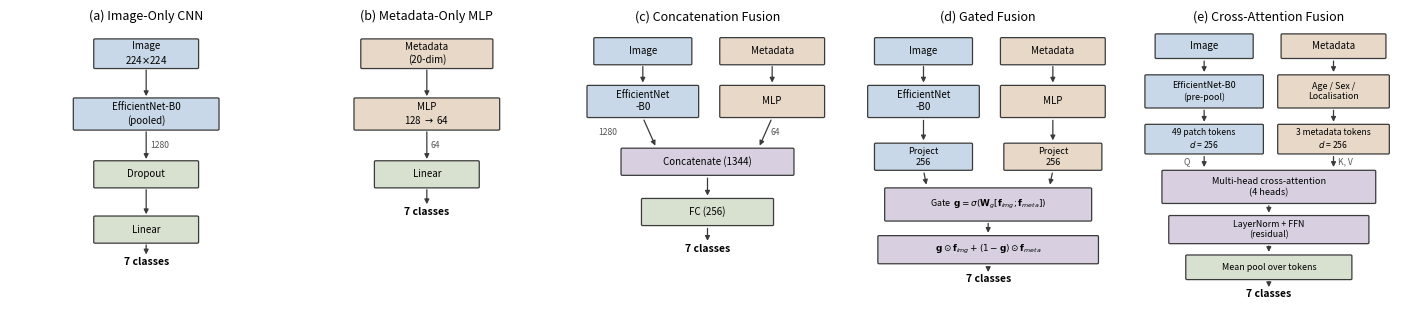

Here is the Python script that generated this plot:
"""Generate the architecture schematic for the methodology section.

The paper currently describes five architectures in prose and equations
with no diagram. Methodology sits under the Achievement criterion, which
carries the largest single weight in the marking scheme, and a reader
cannot hold five fusion variants in their head from text alone.

Produces figures/architectures.png, a five-panel schematic sized for a
two-column IEEE figure*.

Usage (PowerShell):
    python run_make_architecture_figure.py
"""

from pathlib import Path

import matplotlib
matplotlib.use("Agg")
import matplotlib.pyplot as plt
from matplotlib.patches import FancyArrowPatch, FancyBboxPatch

FIGURES_DIR = Path("figures")

# Muted palette; distinct in greyscale print as well as on screen.
C_IMAGE = "#c8d8e8"
C_META = "#e8d8c8"
C_FUSION = "#d8d0e0"
C_HEAD = "#d8e0d0"
C_EDGE = "#3a3a3a"

PANEL_W = 4.0
PANEL_H = 5.6  # panel coordinate space; figure height set in main()


def box(ax, x, y, w, h, label, colour, fontsize=7.0, style="round,pad=0.02"):
    ax.add_patch(
        FancyBboxPatch(
            (x - w / 2, y - h / 2), w, h,
            boxstyle=style, linewidth=0.9,
            edgecolor=C_EDGE, facecolor=colour,
        )
    )
    ax.text(x, y, label, ha="center", va="center",
            fontsize=fontsize, linespacing=1.25)
    return (x, y - h / 2), (x, y + h / 2)


def arrow(ax, start, end, label=None, fontsize=6.2, rad=0.0, offset=0.06):
    ax.add_patch(
        FancyArrowPatch(
            start, end, arrowstyle="-|>", mutation_scale=7,
            linewidth=0.9, color=C_EDGE,
            connectionstyle=f"arc3,rad={rad}",
        )
    )
    if label:
        mx = (start[0] + end[0]) / 2
        my = (start[1] + end[1]) / 2
        ax.text(mx + offset, my, label, ha="left", va="center",
                fontsize=fontsize, style="italic", color="#555555")


def setup(ax, title):
    ax.set_xlim(0, PANEL_W)
    ax.set_ylim(0, PANEL_H)
    ax.axis("off")
    ax.set_title(title, fontsize=9, pad=6)


def panel_image_only(ax):
    setup(ax, "(a) Image-Only CNN")
    cx = PANEL_W / 2
    b, t = box(ax, cx, 5.1, 1.5, 0.55, "Image\n224$\\times$224", C_IMAGE)
    _, t2 = box(ax, cx, 3.9, 2.1, 0.6, "EfficientNet-B0\n(pooled)", C_IMAGE)
    arrow(ax, (cx, 4.83), (cx, 4.20))
    box(ax, cx, 2.7, 1.5, 0.5, "Dropout", C_HEAD)
    arrow(ax, (cx, 3.60), (cx, 2.95), "1280")
    box(ax, cx, 1.6, 1.5, 0.5, "Linear", C_HEAD)
    arrow(ax, (cx, 2.45), (cx, 1.85))
    ax.text(cx, 0.9, "7 classes", ha="center", fontsize=7.5, weight="bold")
    arrow(ax, (cx, 1.35), (cx, 1.05))


def panel_metadata_only(ax):
    setup(ax, "(b) Metadata-Only MLP")
    cx = PANEL_W / 2
    box(ax, cx, 5.1, 1.9, 0.55, "Metadata\n(20-dim)", C_META)
    box(ax, cx, 3.9, 2.1, 0.6, "MLP\n128 $\\rightarrow$ 64", C_META)
    arrow(ax, (cx, 4.83), (cx, 4.20))
    box(ax, cx, 2.7, 1.5, 0.5, "Linear", C_HEAD)
    arrow(ax, (cx, 3.60), (cx, 2.95), "64")
    ax.text(cx, 1.9, "7 classes", ha="center", fontsize=7.5, weight="bold")
    arrow(ax, (cx, 2.45), (cx, 2.05))


def _two_branches(ax, y_top=5.15, y_enc=4.15):
    """Shared image and metadata branches for the three fusion panels."""
    lx, rx = 1.05, 2.95
    box(ax, lx, y_top, 1.4, 0.5, "Image", C_IMAGE)
    box(ax, rx, y_top, 1.5, 0.5, "Metadata", C_META)
    box(ax, lx, y_enc, 1.6, 0.6, "EfficientNet\n-B0", C_IMAGE)
    box(ax, rx, y_enc, 1.5, 0.6, "MLP", C_META)
    arrow(ax, (lx, y_top - 0.25), (lx, y_enc + 0.32))
    arrow(ax, (rx, y_top - 0.25), (rx, y_enc + 0.32))
    return lx, rx


def panel_concat(ax):
    setup(ax, "(c) Concatenation Fusion")
    lx, rx = _two_branches(ax)
    cx = PANEL_W / 2
    box(ax, cx, 2.95, 2.5, 0.5, "Concatenate (1344)", C_FUSION)
    arrow(ax, (lx, 3.83), (cx - 0.75, 3.22), "1280", offset=-0.75)
    arrow(ax, (rx, 3.83), (cx + 0.75, 3.22), "64", offset=0.08)
    box(ax, cx, 1.95, 1.9, 0.5, "FC (256)", C_HEAD)
    arrow(ax, (cx, 2.68), (cx, 2.22))
    ax.text(cx, 1.15, "7 classes", ha="center", fontsize=7.5, weight="bold")
    arrow(ax, (cx, 1.68), (cx, 1.32))


def panel_gated(ax):
    setup(ax, "(d) Gated Fusion")
    lx, rx = _two_branches(ax)
    cx = PANEL_W / 2
    box(ax, lx, 3.05, 1.4, 0.5, "Project\n256", C_IMAGE, fontsize=6.5)
    box(ax, rx, 3.05, 1.4, 0.5, "Project\n256", C_META, fontsize=6.5)
    arrow(ax, (lx, 3.83), (lx, 3.32))
    arrow(ax, (rx, 3.83), (rx, 3.32))

    box(ax, cx, 2.10, 3.0, 0.62,
        "Gate  $\\mathbf{g}=\\sigma(\\mathbf{W}_g[\\mathbf{f}_{img};"
        "\\mathbf{f}_{meta}])$", C_FUSION, fontsize=6.4)
    arrow(ax, (lx, 2.78), (cx - 0.9, 2.44))
    arrow(ax, (rx, 2.78), (cx + 0.9, 2.44))

    box(ax, cx, 1.20, 3.2, 0.52,
        "$\\mathbf{g}\\odot\\mathbf{f}_{img}+(1-\\mathbf{g})"
        "\\odot\\mathbf{f}_{meta}$", C_FUSION, fontsize=6.4)
    arrow(ax, (cx, 1.78), (cx, 1.48))
    ax.text(cx, 0.55, "7 classes", ha="center", fontsize=7.5, weight="bold")
    arrow(ax, (cx, 0.92), (cx, 0.70))


def panel_cross_attention(ax):
    setup(ax, "(e) Cross-Attention Fusion")
    lx, rx = 1.05, 2.95
    box(ax, lx, 5.25, 1.4, 0.45, "Image", C_IMAGE)
    box(ax, rx, 5.25, 1.5, 0.45, "Metadata", C_META)

    box(ax, lx, 4.35, 1.7, 0.62, "EfficientNet-B0\n(pre-pool)", C_IMAGE,
        fontsize=6.4)
    box(ax, rx, 4.35, 1.6, 0.62, "Age / Sex /\nLocalisation", C_META,
        fontsize=6.4)
    arrow(ax, (lx, 5.01), (lx, 4.68))
    arrow(ax, (rx, 5.01), (rx, 4.68))

    box(ax, lx, 3.40, 1.7, 0.55, "49 patch tokens\n$d$ = 256", C_IMAGE,
        fontsize=6.2)
    box(ax, rx, 3.40, 1.6, 0.55, "3 metadata tokens\n$d$ = 256", C_META,
        fontsize=6.2)
    arrow(ax, (lx, 4.03), (lx, 3.69))
    arrow(ax, (rx, 4.03), (rx, 3.69))

    cx = PANEL_W / 2
    box(ax, cx, 2.45, 3.1, 0.62,
        "Multi-head cross-attention\n(4 heads)", C_FUSION, fontsize=6.6)
    arrow(ax, (lx, 3.11), (cx - 0.95, 2.79), "Q", offset=-0.30)
    arrow(ax, (rx, 3.11), (cx + 0.95, 2.79), "K, V", offset=0.06)

    box(ax, cx, 1.60, 2.9, 0.52, "LayerNorm + FFN\n(residual)", C_FUSION,
        fontsize=6.4)
    arrow(ax, (cx, 2.13), (cx, 1.88))
    box(ax, cx, 0.85, 2.4, 0.45, "Mean pool over tokens", C_HEAD,
        fontsize=6.4)
    arrow(ax, (cx, 1.33), (cx, 1.10))
    ax.text(cx, 0.25, "7 classes", ha="center", fontsize=7.5, weight="bold")
    arrow(ax, (cx, 0.61), (cx, 0.40))


def main():
    FIGURES_DIR.mkdir(parents=True, exist_ok=True)
    fig, axes = plt.subplots(1, 5, figsize=(5 * 2.85, 3.3))

    panel_image_only(axes[0])
    panel_metadata_only(axes[1])
    panel_concat(axes[2])
    panel_gated(axes[3])
    panel_cross_attention(axes[4])

    fig.tight_layout(w_pad=0.6)
    out = FIGURES_DIR / "architectures.png"
    fig.savefig(out, dpi=300, bbox_inches="tight", facecolor="white")
    plt.close(fig)
    print(f"Saved {out}")


if __name__ == "__main__":
    main()
